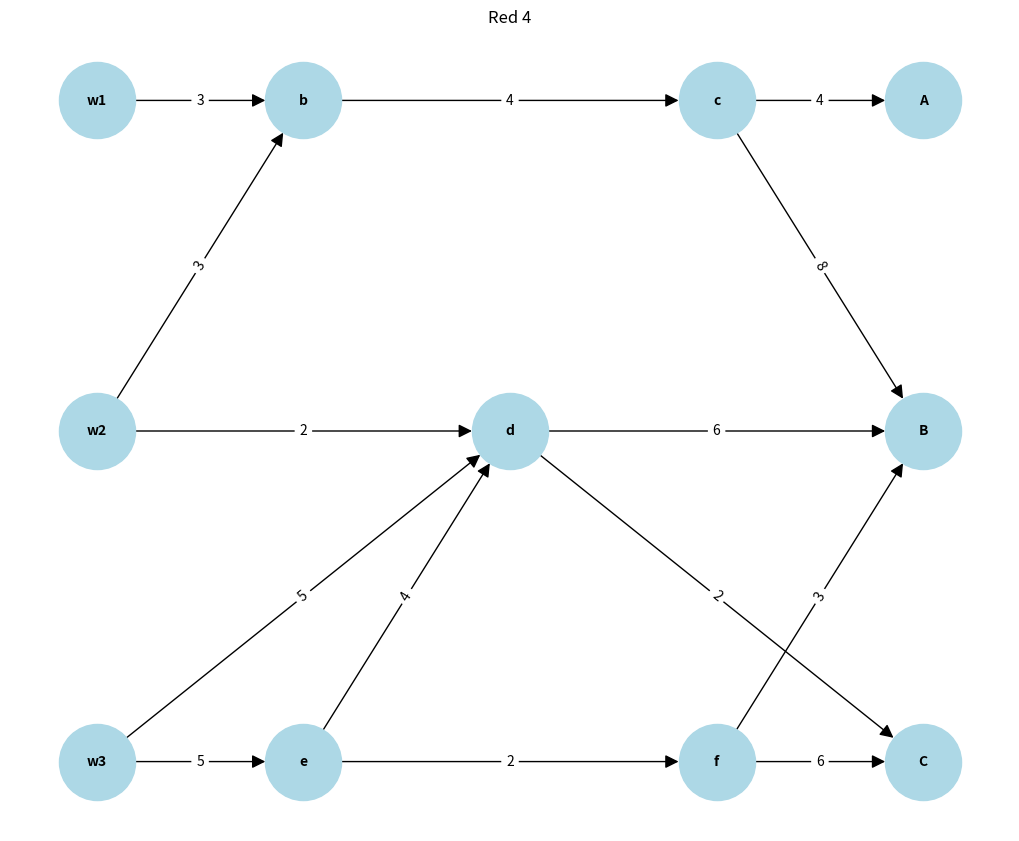

Source code (Python):
#Librerias
import matplotlib.pyplot as plt
import networkx as nx

# Creo una grafica
G = nx.DiGraph()

# agrego los nodos y sus conecciones
Nodos = [
    ("w1", "b", 3),
    ("b", "c", 4),
    ("c", "A", 4),
    ("c", "B", 8),
    ("w2", "b", 3),
    ("w2", "d", 2),
    ("d", "B", 6),
    ("d", "C", 2),
    ("w3", "d", 5),
    ("w3", "e", 5),
    ("e", "d", 4),
    ("e", "f", 2),
    ("f", "B", 3),
    ("f", "C", 6),

]

for edge in Nodos:
    G.add_edge(edge[0], edge[1], weight=edge[2])

# Defino las posiciones de los nodos
pos = {
    "w1": (0, 2),
    "w2": (0, 1),
    "w3": (0, 0),
    "A": (2, 2),
    "B": (2, 1),
    "C": (2, 0),
    "b": (0.5, 2),
    "c": (1.5, 2),
    "d": (1, 1),
    "e": (0.5, 0),
    "f": (1.5, 0),
    
}

# Se dibuuja la grafica
plt.figure(figsize=(10, 8))

nx.draw(G, pos, with_labels=True,
        node_size=3000,
        node_color='lightblue',
        font_size=10,
        font_weight='bold',
        arrowsize=20
        )

# Draw edge labels
labels = nx.get_edge_attributes(G, 'weight')
nx.draw_networkx_edge_labels(G, pos, edge_labels=labels)

plt.title('Red 4')
plt.show()
